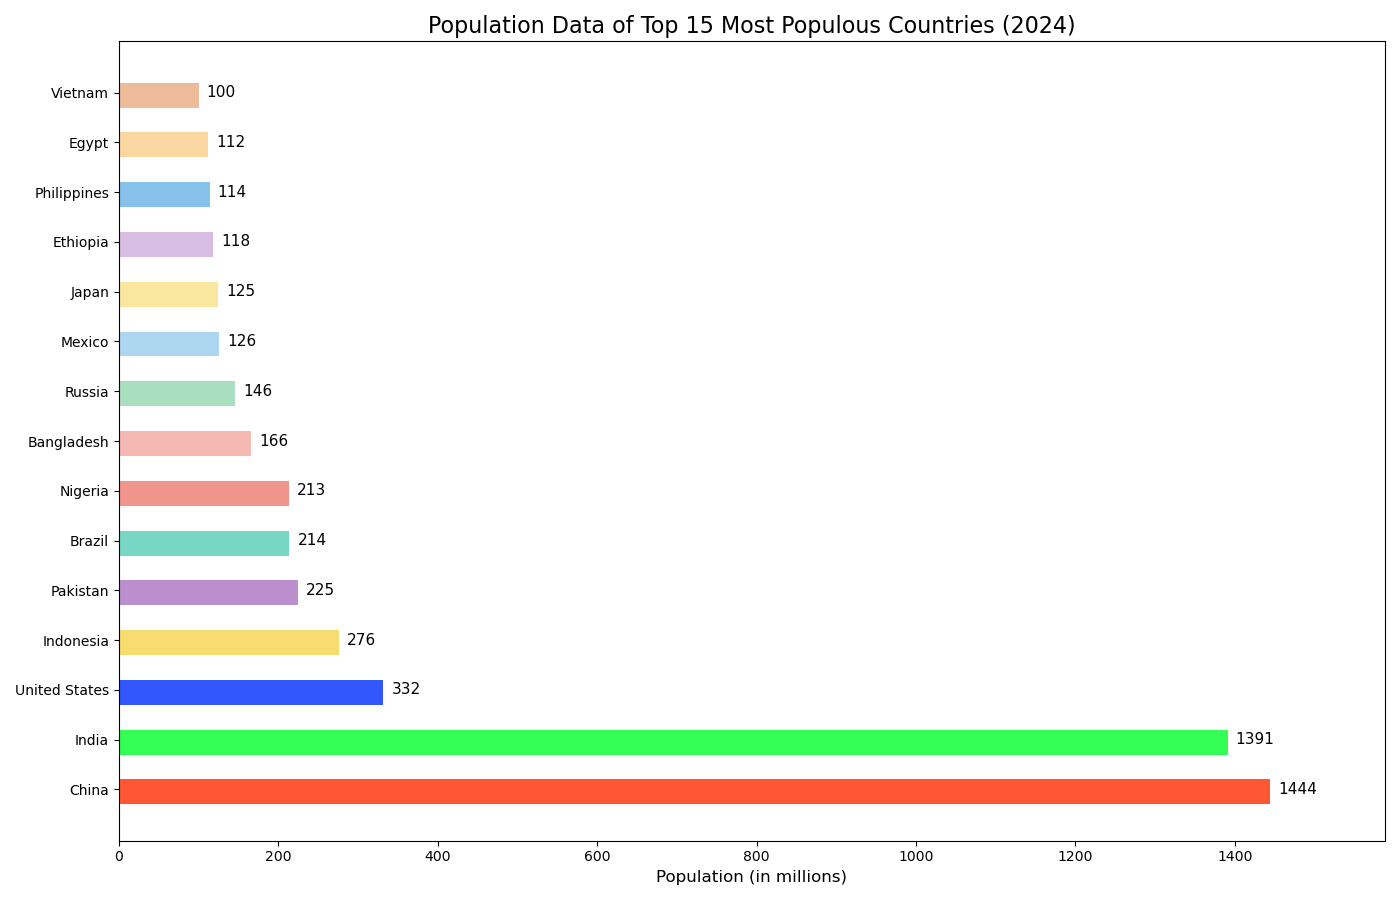

Values plotted in this chart, from the file beside it:
Country, Population (in millions)
China, 1444
India, 1391
United States, 332
Indonesia, 276
Pakistan, 225
Brazil, 214
Nigeria, 213
Bangladesh, 166
Russia, 146
Mexico, 126
Japan, 125
Ethiopia, 118
Philippines, 114
Egypt, 112
Vietnam, 100
